Run: headless pygame with SDL's dummy video driver; simulated clock (each Clock.tick advances the game by its frame time, no real sleeping); random seed 0; keys injected as events and as key.get_pressed() state; no mouse input.
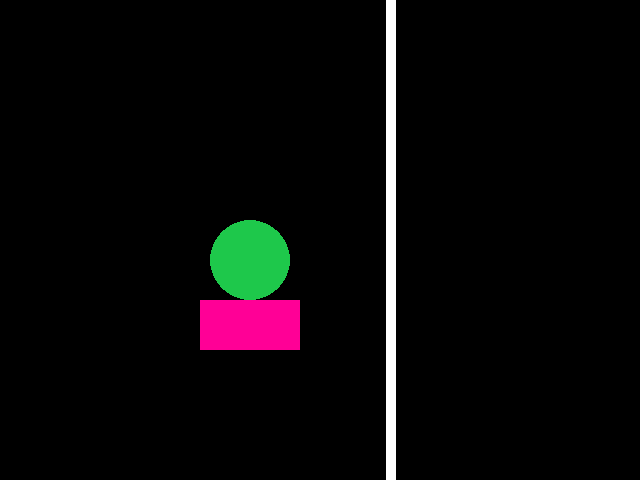
Frame 1 of 4 · flips 1–60 · no input
Frame 2 of 4 · flips 61–180 · tapped SPACE, RETURN · held RIGHT (→), D · screen unchanged from frame 1, image omitted
Frame 3 of 4 · flips 181–300 · held DOWN (↓), S · screen unchanged from frame 2, image omitted
Frame 4 of 4 · flips 301–420 · held LEFT (←), A, UP (↑), W · screen unchanged from frame 3, image omitted

The pygame program that drew these frames:

# Imports: pygame, sys.
import pygame
from pygame.locals import *
from sys import exit # Importando a função exit que encerra o programa quando a janela é fechada.

pygame.init() # Inicializando o pygame.

largura = 640 # eixo x
altura = 480 # eixo y
verde = (30, 200, 75)
rosa = (255, 0, 150)

tela = pygame.display.set_mode((largura, altura)) # Criando a tela.
pygame.display.set_caption('Jogo') # Titulo da janela.

while True:
    for event in pygame.event.get():
        if event.type == QUIT:
            pygame.quit()
            exit()

    pygame.draw.rect(tela, rosa, (200, 300, 100, 50))
    pygame.draw.circle(tela, verde, (250, 260), 40)
    pygame.draw.line(tela, (255, 255, 255), (390, 0), (390, 600), 10)

    pygame.display.update() # Atualizando a tela do jogo.
